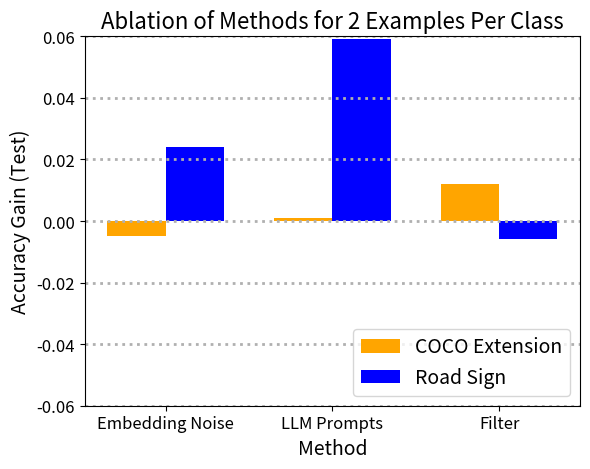

Reproduce this figure in Python. (Note: this script raises an exception after producing the figure.)
import matplotlib.pyplot as plt
import numpy as np

# Set this before every run!
epc = '2epc'  # '2epc', '4epc', '8epc'

# Categories
method = ['Embedding Noise', 'LLM Prompts', 'Filter']

raw_coco_ext = {
    '2epc':  np.array([0.853, 0.859, 0.870]),
    '4epc':  np.array([0.891, 0.864, 0.902]),
    '8epc':  np.array([0.902, 0.902, 0.907]),
}

raw_rs = {
    '2epc': np.array([0.429, 0.464, 0.399]),
    '4epc': np.array([0.571, 0.601, 0.542]),
    '8epc': np.array([0.684, 0.642, 0.667]),
}

raw_baseline_coco = {
    '2epc': 0.858,
    '4epc': 0.918,
    '8epc': 0.908,
}

raw_baseline_rs = {
    '2epc': 0.405,
    '4epc': 0.554,
    '8epc': 0.649,
}

# Calculate gain/loss against baseline
hist_coco = raw_coco_ext[epc] - raw_baseline_coco[epc]
hist_rs = raw_rs[epc] - raw_baseline_rs[epc]

# Convert to percentage values
# hist_coco *= 100
# hist_rs *= 100

# TODO:
# feste Achsen (-6 bis 6)
# % an die Acc Achse -> Problem: meinen wir Prozentwachstum oder Prozentpunkte?

# The x position of bars
x = np.arange(len(method))

# Size of bars
bar_width = 0.35

# Plotting the bars
fig, ax = plt.subplots()
fig.set_figwidth(6)  # Adjust figwidth for better size on slide
bars1 = ax.bar(x - bar_width/2, hist_coco, bar_width, label='COCO Extension', color='orange')
bars2 = ax.bar(x + bar_width/2, hist_rs, bar_width, label='Road Sign', color='blue')

# Set the limits for the y-axis
plt.ylim([-0.06, 0.06])

if epc == '2epc':
    epc_lit = '2 Examples Per Class'
elif epc == '4epc':
    epc_lit = '4 Examples Per Class'
elif epc == '8epc':
    epc_lit = '8 Examples Per Class'
else:
    raise RuntimeError(f"the epc variable mus be one of '2epc', '4epc', '8epc' but was: {epc}")

# Adding labels and title
plt.grid(True, axis="y", which="both", ls=":", linewidth=2)
ax.set_xlabel('Method', fontsize=14)
ax.set_ylabel('Accuracy Gain (Test)', fontsize=14)
ax.set_title(f'Ablation of Methods for {epc_lit}', fontsize=16)
ax.set_xticks(x)
ax.set_xticklabels(method)
plt.tick_params(labelsize=12)
ax.legend()
plt.legend(fontsize=14, loc='lower right')
plt.tight_layout()

# Save the plot as a file
plt.savefig(f'plots/ablation_test_{epc}.pdf', format='pdf')

# Display the plot
plt.show()
